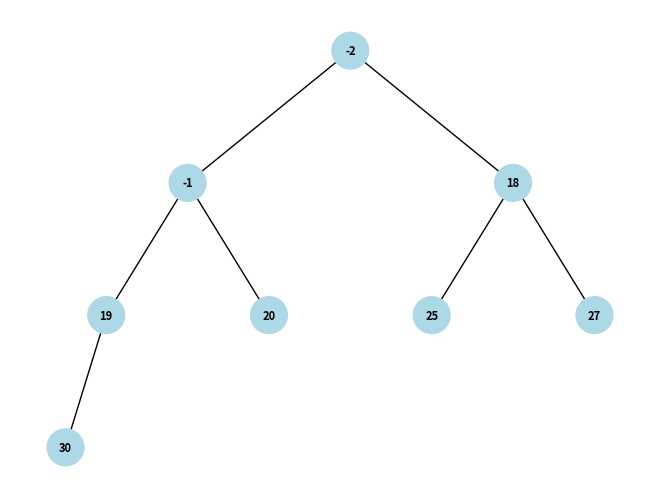

Write Python code to recreate this figure.
import heapq
import uuid
import networkx as nx
import matplotlib.pyplot as plt


class BinaryHeapNode:
    def __init__(self, key=None, color="lightblue"):
        self.key = key
        self.color = color
        self.id = str(uuid.uuid4())
        self.left = None
        self.right = None
        self.heap = None

    @staticmethod
    def heap_sort(iterable, descending=False):
        sign = -1 if descending else 1
        h = [sign * el for el in iterable]
        heapq.heapify(h)
        return [sign * heapq.heappop(h) for _ in range(len(h))]

    def insert_node(self, heap, index=0):
        if not heap:
            return None

        self.key = heap[index]

        left_index = 2 * index + 1
        right_index = 2 * index + 2

        if left_index < len(heap):
            if not self.left:
                self.left = BinaryHeapNode()
            self.left.insert_node(heap, left_index)

        if right_index < len(heap):
            if not self.right:
                self.right = BinaryHeapNode()
            self.right.insert_node(heap, right_index)

        return self

    def sum_all_nodes(self):
        total = self.key
        if self.left:
            total += self.left.sum_all_nodes()
        if self.right:
            total += self.right.sum_all_nodes()
        return total

    def draw_tree(self):
        G = nx.Graph()
        pos_data = self._draw_tree(G, 0, 0, 1, 0.1)

        # Extract node positions and colors
        pos = {node: data['pos'] for node, data in pos_data.items()}
        node_colors = [data['color'] for _, data in pos_data.items()]

        labels = {node: str(node.key) for node in G.nodes}

        nx.draw(G, pos, labels=labels, with_labels=True, font_size=8,
                node_size=700, node_color=node_colors, font_weight='bold')
        plt.show()

    def _draw_tree(self, G, x, y, level, dx):
        if self is not None:
            G.add_node(self, pos=(x, y), color=self.color)  # Include color attribute
            if self.left is not None:
                G.add_edge(self, self.left)
                x_left = x - dx / level
                y_left = y - 1
                self.left._draw_tree(G, x_left, y_left, level * 2, dx)
            if self.right is not None:
                G.add_edge(self, self.right)
                x_right = x + dx / level
                y_right = y - 1
                self.right._draw_tree(G, x_right, y_right, level * 2, dx)
        return {n: {'pos': data['pos'], 'color': data['color']} for n, data in G.nodes(data=True)}

    def __str__(self, level=0, prefix="Root: "):
        ret = "\t" * level + prefix + str(self.key) + "\n"
        if self.left:
            ret += self.left.__str__(level + 1, "L--- ")
        if self.right:
            ret += self.right.__str__(level + 1, "R--- ")
        return ret

def main():
    # Example usage of heap_sort
    unsorted_list = [20, 30, 25, 19, 27, -1, -2, 18]
    sorted_list_ascending = BinaryHeapNode.heap_sort(unsorted_list)
    root = BinaryHeapNode(sorted_list_ascending[0])
    root.insert_node(sorted_list_ascending)
    print(root)
    sorted_list_descending = BinaryHeapNode.heap_sort(unsorted_list, descending=True)

    print("Original List:", unsorted_list)
    print("Sorted List (Ascending):", sorted_list_ascending)
    print("Sorted List (Descending):", sorted_list_descending)
    # Draw the tree
    root.draw_tree()


if __name__ == "__main__":
    main()
